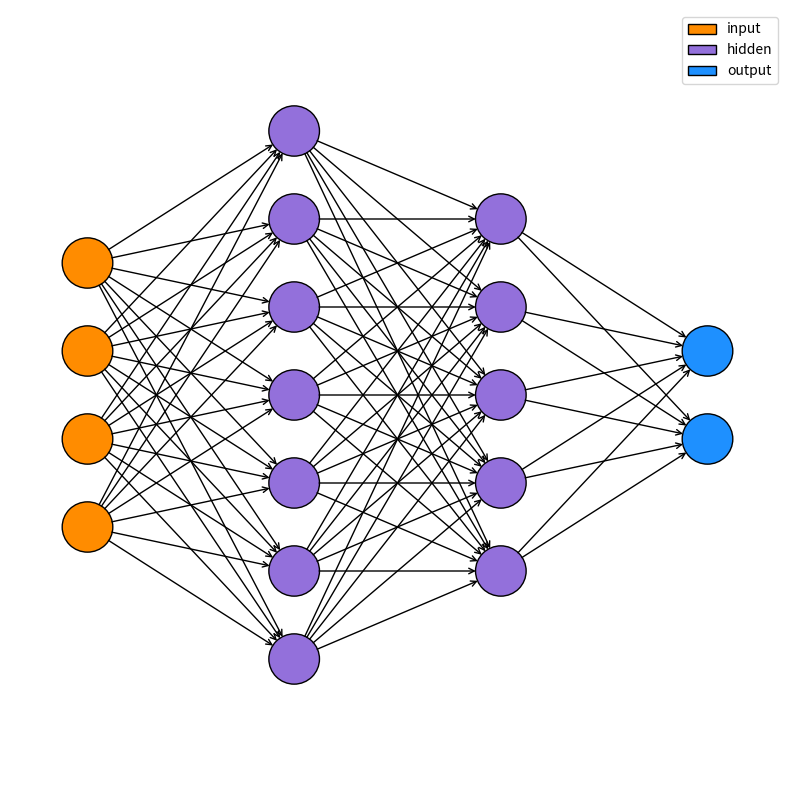

Python code for this plot:
#!/usr/bin/env python

import matplotlib.pyplot as plt
import matplotlib.patches as mpatches

def draw_neural_net(ax, left, right, bottom, top, layer_sizes):
    '''
    Draw a neural network cartoon using matplotilb.
    
    :usage:
        >>> fig = plt.figure(figsize=(12, 12))
        >>> draw_neural_net(fig.gca(), .1, .9, .1, .9, [4, 7, 2])
    
    :parameters:
        - ax : matplotlib.axes.AxesSubplot
            The axes on which to plot the cartoon (get e.g. by plt.gca())
        - left : float
            The center of the leftmost node(s) will be placed here
        - right : float
            The center of the rightmost node(s) will be placed here
        - bottom : float
            The center of the bottommost node(s) will be placed here
        - top : float
            The center of the topmost node(s) will be placed here
        - layer_sizes : list of int
            List of layer sizes, including input and output dimensionality
    '''
    n_layers = len(layer_sizes)
    v_spacing = (top - bottom)/float(max(layer_sizes))
    h_spacing = (right - left)/float(len(layer_sizes) - 1)
    
    ## create the nodes with patches
    patch_keys = {}
    for n, layer_size in enumerate(layer_sizes):
        layer_top = v_spacing*(layer_size - 1)/2. + (top + bottom)/2.
        for m in range(layer_size):
            x = n*h_spacing + left
            y = layer_top - m*v_spacing

            if n == 0:
                color = 'darkorange'
                label = 'input'
            elif n == len(layer_sizes)-1:
                color = 'dodgerblue'
                label = 'output'
            else:
                color = 'mediumpurple'
                label = 'hidden'
    
            p = mpatches.Circle((x, y), v_spacing/3.5, ec='k',fc=color)
            patch_keys[label] = p
            ax.add_patch(p)

    ## create the edges with annotations
    for n, (layer_size_a, layer_size_b) in enumerate(zip(layer_sizes[:-1], layer_sizes[1:])):
        layer_top_a = v_spacing*(layer_size_a - 1)/2. + (top + bottom)/2.
        layer_top_b = v_spacing*(layer_size_b - 1)/2. + (top + bottom)/2.
        for m in range(layer_size_a):
            for o in range(layer_size_b):
                a = n*h_spacing + left
                b = (n + 1)*h_spacing + left
                c = layer_top_a - m*v_spacing
                d = layer_top_b - o*v_spacing

                ax.annotate('', xy=(b,d), xycoords='data',
                            xytext=(a,c), textcoords='data',
                            arrowprops=dict(facecolor='black',
                                            arrowstyle='->',
                                            shrinkA=18,
                                            shrinkB=18,
                                            )
               
                )
    ax.legend(patch_keys.values(), patch_keys.keys())

if __name__ == "__main__":

    fig = plt.figure(figsize=(10, 10))
    ax = fig.gca()
    ax.axis('off')
    draw_neural_net(ax, .1, .9, .1, .9, [4, 7, 5, 2])

    fig.savefig('nn.png')
    plt.show()
